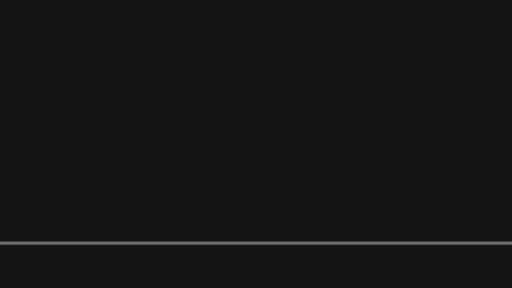
t = 0.00 s
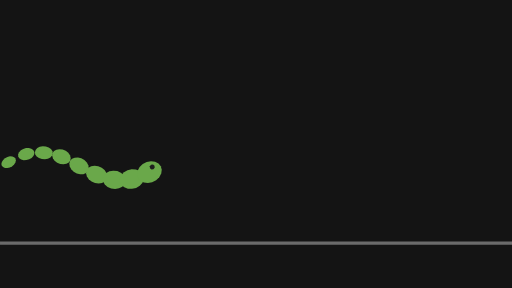
t = 0.17 s
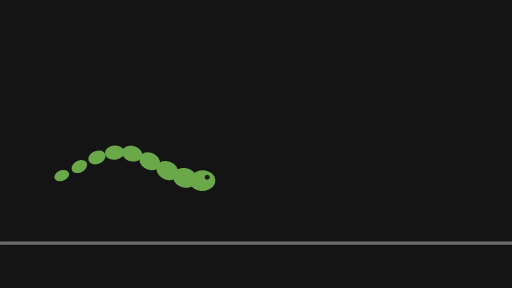
t = 0.33 s
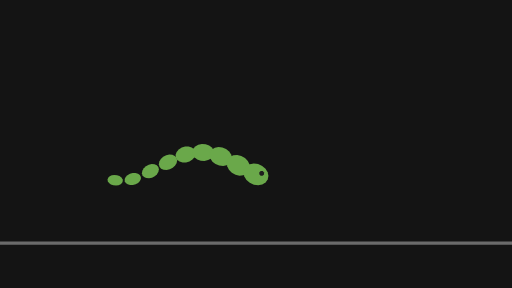
t = 0.50 s
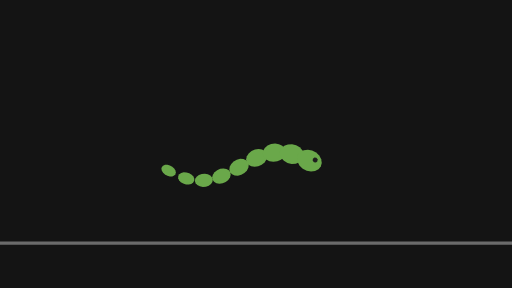
t = 0.67 s
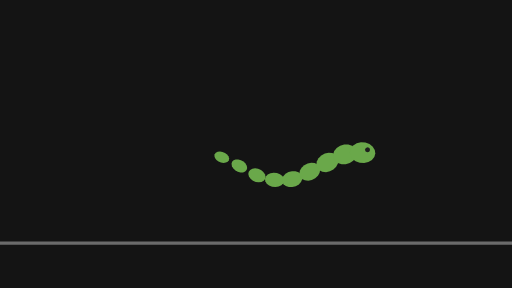
t = 0.83 s

The animated SVG that drew these frames (rendered in a browser with its animation timeline set to each time). Animation: 42 SMIL elements (animate=10,animateTransform=32); one cycle of 1.00 s, repeats indefinitely.

<svg xmlns="http://www.w3.org/2000/svg" width="320" height="180" viewBox="0 0 320 180">
  <g id="s-stage" fill="#141414">
    <path id="s-stage-shape" d="M 0 0 H 320 V 180 H 0 Z"/>
  </g>
  <g id="s-character-snake-slither" fill="#6b6b6b" transform="translate(0 0)">
    <animateTransform attributeName="transform" type="translate" begin="0s" dur="1s" calcMode="linear" values="0 0;0.01 0;0 0;0 0" keyTimes="0;0.2333;0.7333;1" fill="remove" repeatCount="indefinite"/>
    <animateTransform attributeName="transform" type="translate" additive="sum" begin="0s" dur="1s" calcMode="linear" values="0 0;0 0.01;0 0;0 0" keyTimes="0;0.2333;0.7333;1" fill="remove" repeatCount="indefinite"/>
    <path id="s-character-snake-slither-shape" d="M 0 151 L 320 151 L 320 153 L 0 153 Z"/>
  </g>
  <g id="s-character-snake-slither-s8" fill="#6aa84a" opacity="0" transform="translate(-28 95.16) rotate(-6.05)">
    <animateTransform attributeName="transform" type="translate" begin="0s" dur="1s" calcMode="linear" values="-28 0;165.33 0;-28 0" keyTimes="0;0.9667;1" fill="remove" repeatCount="indefinite"/>
    <animateTransform attributeName="transform" type="translate" additive="sum" begin="0s" dur="1s" calcMode="linear" values="0 95.16;0 97.84;0 108.34;0 111.17;0 113;0 112.3;0 110.16;0 99.66;0 96.83;0 95.24;0 95.16" keyTimes="0;0.1;0.3;0.3667;0.4667;0.5333;0.6;0.8;0.8667;0.9333;1" fill="remove" repeatCount="indefinite"/>
    <animateTransform attributeName="transform" type="rotate" additive="sum" begin="0s" dur="1s" calcMode="linear" values="-6.05;-17.89;-25.81;-29.29;-28.43;-26.36;-18.88;-7.36;12.36;22.4;28.1;29.4;26.36;18.88;-6.05" keyTimes="0;0.0667;0.1333;0.2;0.2667;0.3;0.3667;0.4333;0.5333;0.6;0.6667;0.7333;0.8;0.8667;1" fill="remove" repeatCount="indefinite"/>
    <animate attributeName="opacity" begin="0s" dur="1s" calcMode="linear" values="0;0.83;1;1;0.83;0" keyTimes="0;0.0667;0.1;0.9;0.9333;1" fill="remove" repeatCount="indefinite"/>
    <path id="s-character-snake-slither-s8-shape" d="M 4.8 0 L 4.51 1.13 L 3.68 2.12 L 2.4 2.86 L 0.83 3.25 L -0.83 3.25 L -2.4 2.86 L -3.68 2.12 L -4.51 1.13 L -4.8 0 L -4.51 -1.13 L -3.68 -2.12 L -2.4 -2.86 L -0.83 -3.25 L 0.83 -3.25 L 2.4 -2.86 L 3.68 -2.12 L 4.51 -1.13 Z"/>
  </g>
  <g id="s-character-snake-slither-s7" fill="#6aa84a" opacity="0" transform="translate(-17 96.11) rotate(15.24)">
    <animateTransform attributeName="transform" type="translate" begin="0s" dur="1s" calcMode="linear" values="-17 0;176.33 0;-17 0" keyTimes="0;0.9667;1" fill="remove" repeatCount="indefinite"/>
    <animateTransform attributeName="transform" type="translate" additive="sum" begin="0s" dur="1s" calcMode="linear" values="0 96.11;0 95.03;0 96.3;0 98.86;0 109.44;0 111.89;0 112.97;0 112.5;0 110.56;0 98.56;0 96.11" keyTimes="0;0.0667;0.1667;0.2333;0.4333;0.5;0.5667;0.6333;0.7;0.9333;1" fill="remove" repeatCount="indefinite"/>
    <animateTransform attributeName="transform" type="rotate" additive="sum" begin="0s" dur="1s" calcMode="linear" values="15.24;-10.53;-21.16;-27.53;-29.48;-27.1;-20.28;-9.28;16.33;24.91;27.53;29.48;27.1;24.25;15.24" keyTimes="0;0.1333;0.2;0.2667;0.3333;0.4;0.4667;0.5333;0.6667;0.7333;0.7667;0.8333;0.9;0.9333;1" fill="remove" repeatCount="indefinite"/>
    <animate attributeName="opacity" begin="0s" dur="1s" calcMode="linear" values="0;0.83;1;1;0.83;0" keyTimes="0;0.0667;0.1;0.9;0.9333;1" fill="remove" repeatCount="indefinite"/>
    <path id="s-character-snake-slither-s7-shape" d="M 5.2 0 L 4.89 1.27 L 3.98 2.38 L 2.6 3.2 L 0.9 3.64 L -0.9 3.64 L -2.6 3.2 L -3.98 2.38 L -4.89 1.27 L -5.2 0 L -4.89 -1.27 L -3.98 -2.38 L -2.6 -3.2 L -0.9 -3.64 L 0.9 -3.64 L 2.6 -3.2 L 3.98 -2.38 L 4.89 -1.27 Z"/>
  </g>
  <g id="s-character-snake-slither-s6" fill="#6aa84a" opacity="0" transform="translate(-6 100.69) rotate(27.73)">
    <animateTransform attributeName="transform" type="translate" begin="0s" dur="1s" calcMode="linear" values="-6 0;187.33 0;-6 0" keyTimes="0;0.9667;1" fill="remove" repeatCount="indefinite"/>
    <animateTransform attributeName="transform" type="translate" additive="sum" begin="0s" dur="1s" calcMode="linear" values="0 100.69;0 97.57;0 95.56;0 95.33;0 98.41;0 110.43;0 112.44;0 112.98;0 111.98;0 109.59;0 100.69" keyTimes="0;0.0667;0.1333;0.2333;0.3333;0.5667;0.6333;0.7;0.7667;0.8333;1" fill="remove" repeatCount="indefinite"/>
    <animateTransform attributeName="transform" type="rotate" additive="sum" begin="0s" dur="1s" calcMode="linear" values="27.73;25.22;16.86;-8.65;-19.82;-26.86;-29.47;-27.73;-21.59;-11.15;14.68;23.9;28.71;29.47;27.73" keyTimes="0;0.0333;0.1;0.2333;0.3;0.3667;0.4333;0.5;0.5667;0.6333;0.7667;0.8333;0.9;0.9333;1" fill="remove" repeatCount="indefinite"/>
    <animate attributeName="opacity" begin="0s" dur="1s" calcMode="linear" values="0;0.83;1;1;0.83;0" keyTimes="0;0.0667;0.1;0.9;0.9333;1" fill="remove" repeatCount="indefinite"/>
    <path id="s-character-snake-slither-s6-shape" d="M 5.6 0 L 5.26 1.4 L 4.29 2.64 L 2.8 3.55 L 0.97 4.04 L -0.97 4.04 L -2.8 3.55 L -4.29 2.64 L -5.26 1.4 L -5.6 0 L -5.26 -1.4 L -4.29 -2.64 L -2.8 -3.55 L -0.97 -4.04 L 0.97 -4.04 L 2.8 -3.55 L 4.29 -2.64 L 5.26 -1.4 Z"/>
  </g>
  <g id="s-character-snake-slither-s5" fill="#6aa84a" opacity="0" transform="translate(5 106.78) rotate(28.27)">
    <animateTransform attributeName="transform" type="translate" begin="0s" dur="1s" calcMode="linear" values="5 0;198.33 0;5 0" keyTimes="0;0.9667;1" fill="remove" repeatCount="indefinite"/>
    <animateTransform attributeName="transform" type="translate" additive="sum" begin="0s" dur="1s" calcMode="linear" values="0 106.78;0 97.98;0 95.78;0 95;0 95.78;0 97.98;0 110.02;0 112.8;0 112.22;0 110.02;0 106.78" keyTimes="0;0.1667;0.2333;0.3;0.3667;0.4333;0.6667;0.7667;0.8667;0.9333;1" fill="remove" repeatCount="indefinite"/>
    <animateTransform attributeName="transform" type="rotate" additive="sum" begin="0s" dur="1s" calcMode="linear" values="28.27;29.35;28.27;22.79;12.95;0;-18.39;-26.09;-29.35;-28.27;-22.79;-12.95;0;18.39;26.09;28.27" keyTimes="0;0.0333;0.1;0.1667;0.2333;0.3;0.4;0.4667;0.5333;0.6;0.6667;0.7333;0.8;0.9;0.9667;1" fill="remove" repeatCount="indefinite"/>
    <animate attributeName="opacity" begin="0s" dur="1s" calcMode="linear" values="0;0.83;1;1;0.83;0" keyTimes="0;0.0667;0.1;0.9;0.9333;1" fill="remove" repeatCount="indefinite"/>
    <path id="s-character-snake-slither-s5-shape" d="M 6 0 L 5.64 1.54 L 4.6 2.89 L 3 3.9 L 1.04 4.43 L -1.04 4.43 L -3 3.9 L -4.6 2.89 L -5.64 1.54 L -6 0 L -5.64 -1.54 L -4.6 -2.89 L -3 -3.9 L -1.04 -4.43 L 1.04 -4.43 L 3 -3.9 L 4.6 -2.89 L 5.64 -1.54 Z"/>
  </g>
  <g id="s-character-snake-slither-s4" fill="#6aa84a" opacity="0" transform="translate(16 111.6) rotate(16.86)">
    <animateTransform attributeName="transform" type="translate" begin="0s" dur="1s" calcMode="linear" values="16 0;209.33 0;16 0" keyTimes="0;0.9667;1" fill="remove" repeatCount="indefinite"/>
    <animateTransform attributeName="transform" type="translate" additive="sum" begin="0s" dur="1s" calcMode="linear" values="0 111.6;0 108.98;0 98.41;0 96.02;0 95.02;0 95.56;0 97.57;0 108;0 111.98;0 112.98;0 111.6" keyTimes="0;0.0667;0.2667;0.3333;0.4;0.4667;0.5333;0.7333;0.8333;0.9;1" fill="remove" repeatCount="indefinite"/>
    <animateTransform attributeName="transform" type="rotate" additive="sum" begin="0s" dur="1s" calcMode="linear" values="16.86;25.22;27.73;29.47;26.86;23.9;14.68;-11.15;-21.59;-27.73;-29.47;-26.86;-19.82;-8.65;16.86" keyTimes="0;0.0667;0.1;0.1667;0.2333;0.2667;0.3333;0.4667;0.5333;0.6;0.6667;0.7333;0.8;0.8667;1" fill="remove" repeatCount="indefinite"/>
    <animate attributeName="opacity" begin="0s" dur="1s" calcMode="linear" values="0;0.83;1;1;0.83;0" keyTimes="0;0.0667;0.1;0.9;0.9333;1" fill="remove" repeatCount="indefinite"/>
    <path id="s-character-snake-slither-s4-shape" d="M 6.4 0 L 6.01 1.68 L 4.9 3.15 L 3.2 4.24 L 1.11 4.83 L -1.11 4.83 L -3.2 4.24 L -4.9 3.15 L -6.01 1.68 L -6.4 0 L -6.01 -1.68 L -4.9 -3.15 L -3.2 -4.24 L -1.11 -4.83 L 1.11 -4.83 L 3.2 -4.24 L 4.9 -3.15 L 6.01 -1.68 Z"/>
  </g>
  <g id="s-character-snake-slither-s3" fill="#6aa84a" opacity="0" transform="translate(27 112.93) rotate(-4.05)">
    <animateTransform attributeName="transform" type="translate" begin="0s" dur="1s" calcMode="linear" values="27 0;220.33 0;27 0" keyTimes="0;0.9667;1" fill="remove" repeatCount="indefinite"/>
    <animateTransform attributeName="transform" type="translate" additive="sum" begin="0s" dur="1s" calcMode="linear" values="0 112.93;0 112.62;0 110.81;0 97.44;0 95.5;0 95.03;0 97.19;0 100.17;0 109.14;0 111.7;0 112.93" keyTimes="0;0.0667;0.1333;0.4;0.4667;0.5333;0.6333;0.7;0.8667;0.9333;1" fill="remove" repeatCount="indefinite"/>
    <animateTransform attributeName="transform" type="rotate" additive="sum" begin="0s" dur="1s" calcMode="linear" values="-4.05;9.28;20.28;27.1;29.48;27.53;21.16;10.53;-9.28;-20.28;-27.1;-28.83;-29.05;-24.91;-16.33;-4.05" keyTimes="0;0.0667;0.1333;0.2;0.2667;0.3333;0.4;0.4667;0.5667;0.6333;0.7;0.7333;0.8;0.8667;0.9333;1" fill="remove" repeatCount="indefinite"/>
    <animate attributeName="opacity" begin="0s" dur="1s" calcMode="linear" values="0;0.83;1;1;0.83;0" keyTimes="0;0.0667;0.1;0.9;0.9333;1" fill="remove" repeatCount="indefinite"/>
    <path id="s-character-snake-slither-s3-shape" d="M 6.8 0 L 6.39 1.81 L 5.21 3.41 L 3.4 4.59 L 1.18 5.22 L -1.18 5.22 L -3.4 4.59 L -5.21 3.41 L -6.39 1.81 L -6.8 0 L -6.39 -1.81 L -5.21 -3.41 L -3.4 -4.59 L -1.18 -5.22 L 1.18 -5.22 L 3.4 -4.59 L 5.21 -3.41 L 6.39 -1.81 Z"/>
  </g>
  <g id="s-character-snake-slither-s2" fill="#6aa84a" opacity="0" transform="translate(38 110.16) rotate(-22.4)">
    <animateTransform attributeName="transform" type="translate" begin="0s" dur="1s" calcMode="linear" values="38 0;231.33 0;38 0" keyTimes="0;0.9667;1" fill="remove" repeatCount="indefinite"/>
    <animateTransform attributeName="transform" type="translate" additive="sum" begin="0s" dur="1s" calcMode="linear" values="0 110.16;0 112.84;0 112.14;0 108.34;0 97.84;0 95.7;0 95;0 95.86;0 98.12;0 110.16" keyTimes="0;0.1;0.2;0.3;0.5;0.5667;0.6333;0.7;0.7667;1" fill="remove" repeatCount="indefinite"/>
    <animateTransform attributeName="transform" type="rotate" additive="sum" begin="0s" dur="1s" calcMode="linear" values="-22.4;-12.36;0.68;18.88;26.36;29.4;28.1;22.4;12.36;-13.54;-23.17;-26.36;-28.43;-29.29;-25.81;-22.4" keyTimes="0;0.0667;0.1333;0.2333;0.3;0.3667;0.4333;0.5;0.5667;0.7;0.7667;0.8;0.8333;0.9;0.9667;1" fill="remove" repeatCount="indefinite"/>
    <animate attributeName="opacity" begin="0s" dur="1s" calcMode="linear" values="0;0.83;1;1;0.83;0" keyTimes="0;0.0667;0.1;0.9;0.9333;1" fill="remove" repeatCount="indefinite"/>
    <path id="s-character-snake-slither-s2-shape" d="M 7.2 0 L 6.77 1.95 L 5.52 3.66 L 3.6 4.94 L 1.25 5.61 L -1.25 5.61 L -3.6 4.94 L -5.52 3.66 L -6.77 1.95 L -7.2 0 L -6.77 -1.95 L -5.52 -3.66 L -3.6 -4.94 L -1.25 -5.61 L 1.25 -5.61 L 3.6 -4.94 L 5.52 -3.66 L 6.77 -1.95 Z"/>
  </g>
  <g id="s-character-snake-slither-s1" fill="#6aa84a" opacity="0" transform="translate(49 104.57) rotate(-29.44)">
    <animateTransform attributeName="transform" type="translate" begin="0s" dur="1s" calcMode="linear" values="49 0;242.33 0;49 0" keyTimes="0;0.9667;1" fill="remove" repeatCount="indefinite"/>
    <animateTransform attributeName="transform" type="translate" additive="sum" begin="0s" dur="1s" calcMode="linear" values="0 104.57;0 111.05;0 112.72;0 112.87;0 110.3;0 99.83;0 96.95;0 95.01;0 96.5;0 99.18;0 104.57" keyTimes="0;0.1333;0.2;0.2667;0.3667;0.5667;0.6333;0.7333;0.8333;0.9;1" fill="remove" repeatCount="indefinite"/>
    <animateTransform attributeName="transform" type="rotate" additive="sum" begin="0s" dur="1s" calcMode="linear" values="-29.44;-26.62;-19.35;-8.01;11.76;22;27.92;29.44;26.62;19.35;8.01;-11.76;-22;-27.92;-29.44" keyTimes="0;0.0667;0.1333;0.2;0.3;0.3667;0.4333;0.5;0.5667;0.6333;0.7;0.8;0.8667;0.9333;1" fill="remove" repeatCount="indefinite"/>
    <animate attributeName="opacity" begin="0s" dur="1s" calcMode="linear" values="0;0.83;1;1;0.83;0" keyTimes="0;0.0667;0.1;0.9;0.9333;1" fill="remove" repeatCount="indefinite"/>
    <path id="s-character-snake-slither-s1-shape" d="M 7.6 0 L 7.14 2.09 L 5.82 3.92 L 3.8 5.28 L 1.32 6.01 L -1.32 6.01 L -3.8 5.28 L -5.82 3.92 L -7.14 2.09 L -7.6 0 L -7.14 -2.09 L -5.82 -3.92 L -3.8 -5.28 L -1.32 -6.01 L 1.32 -6.01 L 3.8 -5.28 L 5.82 -3.92 L 7.14 -2.09 Z"/>
  </g>
  <g id="s-character-snake-slither-s0" fill="#6aa84a" opacity="0" transform="translate(60 98.71) rotate(-24.58)">
    <animateTransform attributeName="transform" type="translate" begin="0s" dur="1s" calcMode="linear" values="60 0;253.33 0;60 0" keyTimes="0;0.9667;1" fill="remove" repeatCount="indefinite"/>
    <animateTransform attributeName="transform" type="translate" additive="sum" begin="0s" dur="1s" calcMode="linear" values="0 98.71;0 109.29;0 111.79;0 112.95;0 112.56;0 110.69;0 98.71;0 95.44;0 95.44;0 98.71" keyTimes="0;0.2;0.2667;0.3333;0.4;0.4667;0.7;0.8;0.9;1" fill="remove" repeatCount="indefinite"/>
    <animateTransform attributeName="transform" type="rotate" additive="sum" begin="0s" dur="1s" calcMode="linear" values="-24.58;-27.32;-29.49;-27.32;-24.58;-15.79;9.91;20.73;27.32;29.49;27.32;20.73;9.91;-15.79;-24.58" keyTimes="0;0.0333;0.1;0.1667;0.2;0.2667;0.4;0.4667;0.5333;0.6;0.6667;0.7333;0.8;0.9333;1" fill="remove" repeatCount="indefinite"/>
    <animate attributeName="opacity" begin="0s" dur="1s" calcMode="linear" values="0;0.83;1;1;0.83;0" keyTimes="0;0.0667;0.1;0.9;0.9333;1" fill="remove" repeatCount="indefinite"/>
    <path id="s-character-snake-slither-s0-shape" d="M 8 0 L 7.52 2.22 L 6.13 4.18 L 4 5.63 L 1.39 6.4 L -1.39 6.4 L -4 5.63 L -6.13 4.18 L -7.52 2.22 L -8 0 L -7.52 -2.22 L -6.13 -4.18 L -4 -5.63 L -1.39 -6.4 L 1.39 -6.4 L 4 -5.63 L 6.13 -4.18 L 7.52 -2.22 Z"/>
  </g>
  <g id="s-character-snake-slither-eye" fill="#1e1e1e" opacity="0" transform="translate(60 98.71) rotate(-24.58)">
    <animateTransform attributeName="transform" type="translate" begin="0s" dur="1s" calcMode="linear" values="60 0;253.33 0;60 0" keyTimes="0;0.9667;1" fill="remove" repeatCount="indefinite"/>
    <animateTransform attributeName="transform" type="translate" additive="sum" begin="0s" dur="1s" calcMode="linear" values="0 98.71;0 109.29;0 111.79;0 112.95;0 112.56;0 110.69;0 98.71;0 95.44;0 95.44;0 98.71" keyTimes="0;0.2;0.2667;0.3333;0.4;0.4667;0.7;0.8;0.9;1" fill="remove" repeatCount="indefinite"/>
    <animateTransform attributeName="transform" type="rotate" additive="sum" begin="0s" dur="1s" calcMode="linear" values="-24.58;-27.32;-29.49;-27.32;-24.58;-15.79;9.91;20.73;27.32;29.49;27.32;20.73;9.91;-15.79;-24.58" keyTimes="0;0.0333;0.1;0.1667;0.2;0.2667;0.4;0.4667;0.5333;0.6;0.6667;0.7333;0.8;0.9333;1" fill="remove" repeatCount="indefinite"/>
    <animate attributeName="opacity" begin="0s" dur="1s" calcMode="linear" values="0;0.83;1;1;0.83;0" keyTimes="0;0.0667;0.1;0.9;0.9333;1" fill="remove" repeatCount="indefinite"/>
    <path id="s-character-snake-slither-eye-shape" d="M 4.6 -2 L 4.13 -0.87 L 3 -0.4 L 1.87 -0.87 L 1.4 -2 L 1.87 -3.13 L 3 -3.6 L 4.13 -3.13 Z"/>
  </g>
</svg>
